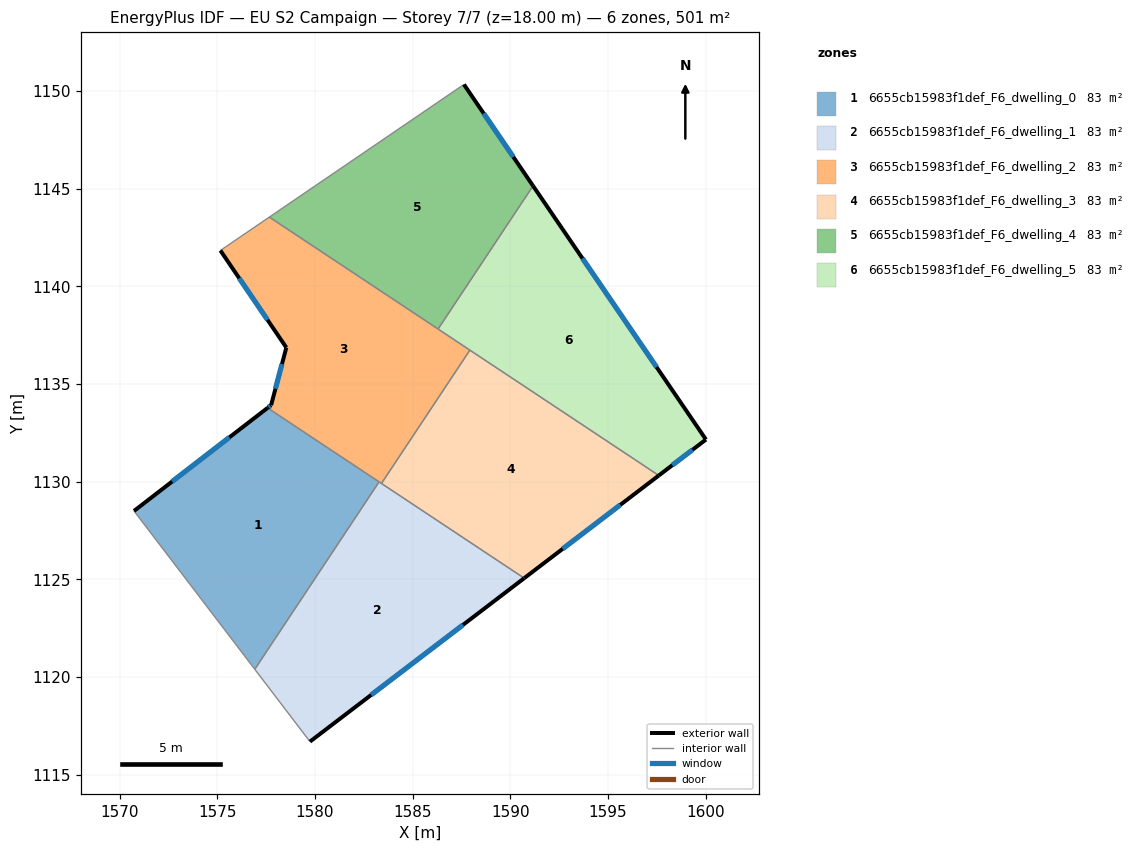
=== STOREY PLAN SPEC (per zone: floor XY polygon, exterior-wall plan segments, windows/doors) ===
zone 1: 6655cb15983f1def_F6_dwelling_0  (83.4 m²)
  floor: (1583.29, 1130.00) (1576.92, 1120.41) (1570.74, 1128.51) (1577.58, 1133.78)
  exterior wall: (1577.58, 1133.78) – (1570.74, 1128.51)  [8.6 m]
    window: (1575.62, 1132.28) – (1572.69, 1130.02)  [4.8 m²]
  interior walls: 3
zone 2: 6655cb15983f1def_F6_dwelling_1  (83.4 m²)
  floor: (1590.72, 1125.07) (1579.75, 1116.70) (1576.92, 1120.41) (1583.29, 1130.00)
  exterior wall: (1579.75, 1116.70) – (1590.72, 1125.07)  [13.8 m]
    window: (1582.88, 1119.09) – (1587.58, 1122.68)  [7.6 m²]
  interior walls: 4
zone 3: 6655cb15983f1def_F6_dwelling_2  (83.4 m²)
  floor: (1587.93, 1136.74) (1583.41, 1129.92) (1577.58, 1133.78) (1577.76, 1133.92) (1578.54, 1136.87) (1575.16, 1141.84) (1577.67, 1143.55)
  exterior wall: (1575.16, 1141.84) – (1578.54, 1136.87)  [6.0 m]
    window: (1576.13, 1140.42) – (1577.57, 1138.29)  [3.3 m²]
  exterior wall: (1577.76, 1133.92) – (1577.58, 1133.78)  [0.2 m]
    window: (1577.71, 1133.88) – (1577.63, 1133.82)  [0.1 m²]
  exterior wall: (1578.54, 1136.87) – (1577.76, 1133.92)  [3.0 m]
    window: (1578.32, 1136.03) – (1577.98, 1134.77)  [1.7 m²]
  interior walls: 6
zone 4: 6655cb15983f1def_F6_dwelling_3  (83.4 m²)
  floor: (1597.60, 1130.32) (1590.72, 1125.07) (1583.41, 1129.92) (1587.93, 1136.74)
  exterior wall: (1590.72, 1125.07) – (1597.60, 1130.32)  [8.7 m]
    window: (1592.68, 1126.57) – (1595.64, 1128.82)  [4.8 m²]
  interior walls: 3
zone 5: 6655cb15983f1def_F6_dwelling_4  (83.4 m²)
  floor: (1587.63, 1150.34) (1591.17, 1145.15) (1586.30, 1137.82) (1577.67, 1143.55)
  exterior wall: (1591.17, 1145.15) – (1587.63, 1150.34)  [6.3 m]
    window: (1590.16, 1146.63) – (1588.64, 1148.86)  [3.5 m²]
  interior walls: 3
zone 6: 6655cb15983f1def_F6_dwelling_5  (83.4 m²)
  floor: (1591.17, 1145.15) (1600.02, 1132.16) (1597.60, 1130.32) (1586.30, 1137.82)
  exterior wall: (1597.60, 1130.32) – (1600.02, 1132.16)  [3.0 m]
    window: (1598.29, 1130.85) – (1599.33, 1131.64)  [1.7 m²]
  exterior wall: (1600.02, 1132.16) – (1591.17, 1145.15)  [15.7 m]
    window: (1597.49, 1135.87) – (1593.70, 1141.44)  [8.7 m²]
  interior walls: 3

=== DERIVED (storey summary) ===
Building: EU S2 Campaign
Storey: 7 of 7  (floor level z = 18.00 m)
Storey gross floor area: 500.6 m²
Zones on this storey: 6
  - 6655cb15983f1def_F6_dwelling_0: floor 83.4 m²; exterior wall 8.6 m (25.9 m²); 1 window(s) 4.8 m²; WWR 18.4%
  - 6655cb15983f1def_F6_dwelling_1: floor 83.4 m²; exterior wall 13.8 m (41.4 m²); 1 window(s) 7.6 m²; WWR 18.4%
  - 6655cb15983f1def_F6_dwelling_2: floor 83.4 m²; exterior wall 9.3 m (27.9 m²); 3 window(s) 5.1 m²; WWR 18.4%
  - 6655cb15983f1def_F6_dwelling_3: floor 83.4 m²; exterior wall 8.7 m (26.0 m²); 1 window(s) 4.8 m²; WWR 18.4%
  - 6655cb15983f1def_F6_dwelling_4: floor 83.4 m²; exterior wall 6.3 m (18.8 m²); 1 window(s) 3.5 m²; WWR 18.4%
  - 6655cb15983f1def_F6_dwelling_5: floor 83.4 m²; exterior wall 18.7 m (56.2 m²); 2 window(s) 10.3 m²; WWR 18.4%
Zone adjacency (shared interzone walls):
  - 6655cb15983f1def_F6_dwelling_0 ↔ 6655cb15983f1def_F6_dwelling_1
  - 6655cb15983f1def_F6_dwelling_0 ↔ 6655cb15983f1def_F6_dwelling_2
  - 6655cb15983f1def_F6_dwelling_1 ↔ 6655cb15983f1def_F6_dwelling_2
  - 6655cb15983f1def_F6_dwelling_1 ↔ 6655cb15983f1def_F6_dwelling_3
  - 6655cb15983f1def_F6_dwelling_2 ↔ 6655cb15983f1def_F6_dwelling_3
  - 6655cb15983f1def_F6_dwelling_2 ↔ 6655cb15983f1def_F6_dwelling_4
  - 6655cb15983f1def_F6_dwelling_2 ↔ 6655cb15983f1def_F6_dwelling_5
  - 6655cb15983f1def_F6_dwelling_3 ↔ 6655cb15983f1def_F6_dwelling_5
  - 6655cb15983f1def_F6_dwelling_4 ↔ 6655cb15983f1def_F6_dwelling_5